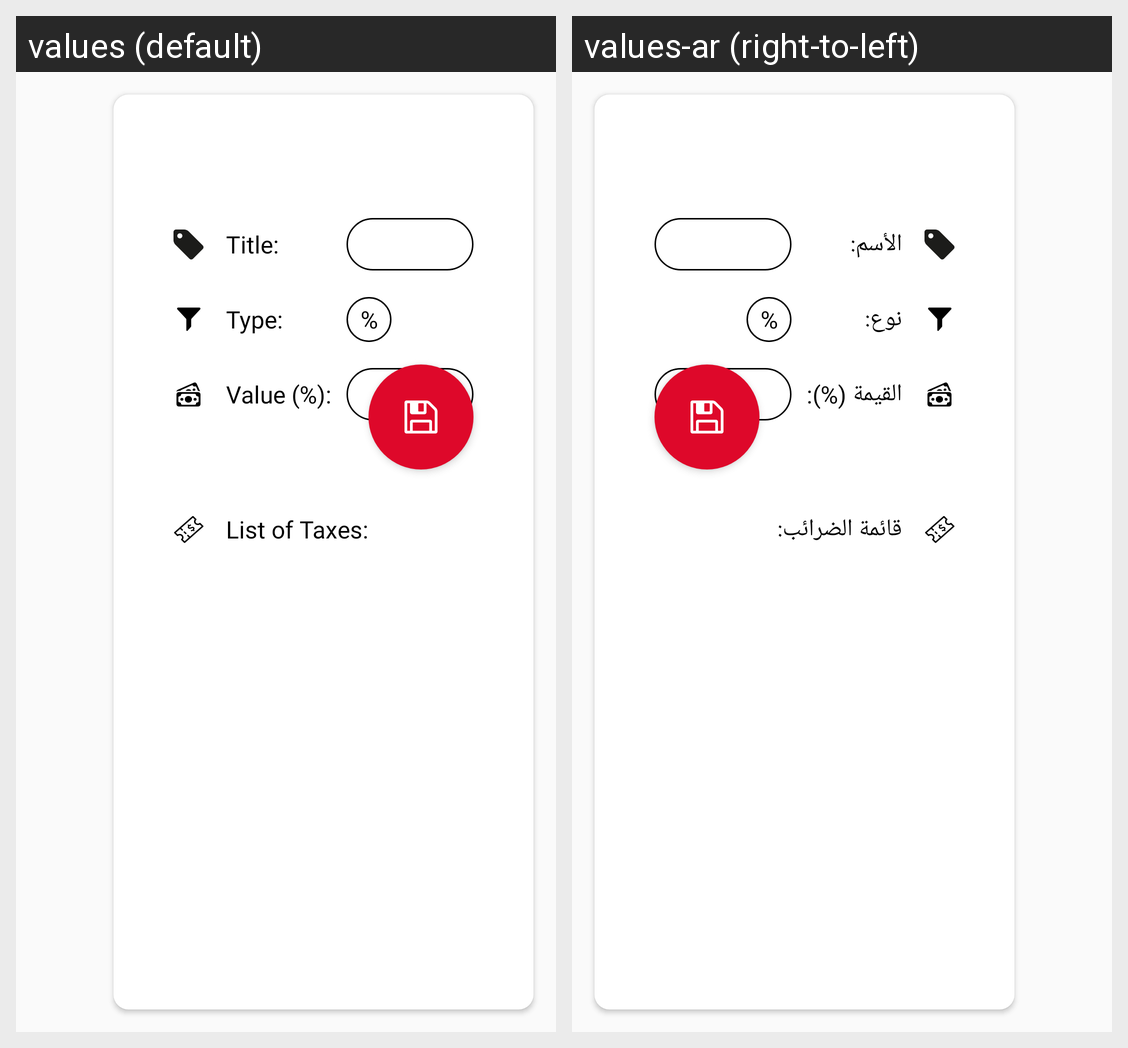

Translations of the strings shown on this Android screen, per locale in the grid:
Android screen res/layout/fragment_taxes.xml rendered under 2 locales, left to right: values (default), values-ar (right-to-left). Device: Nexus 5 (rendered at 1080×1920; each locale shown at half size, 540×960, under a caption strip naming it); theme AppTheme.
Strings drawn on this screen, with the default value and each locale's value (text and hints the layout hard-codes, and strings that could not be matched under every locale, appear in the picture but are not listed):

title_colon
  values: Title:
  values-ar: الأسم:

type
  values: Type:
  values-ar: نوع:

value_percent
  values: Value (%):
  values-ar: القيمة (%):

list_of_taxes
  values: List of Taxes:
  values-ar: قائمة الضرائب:
